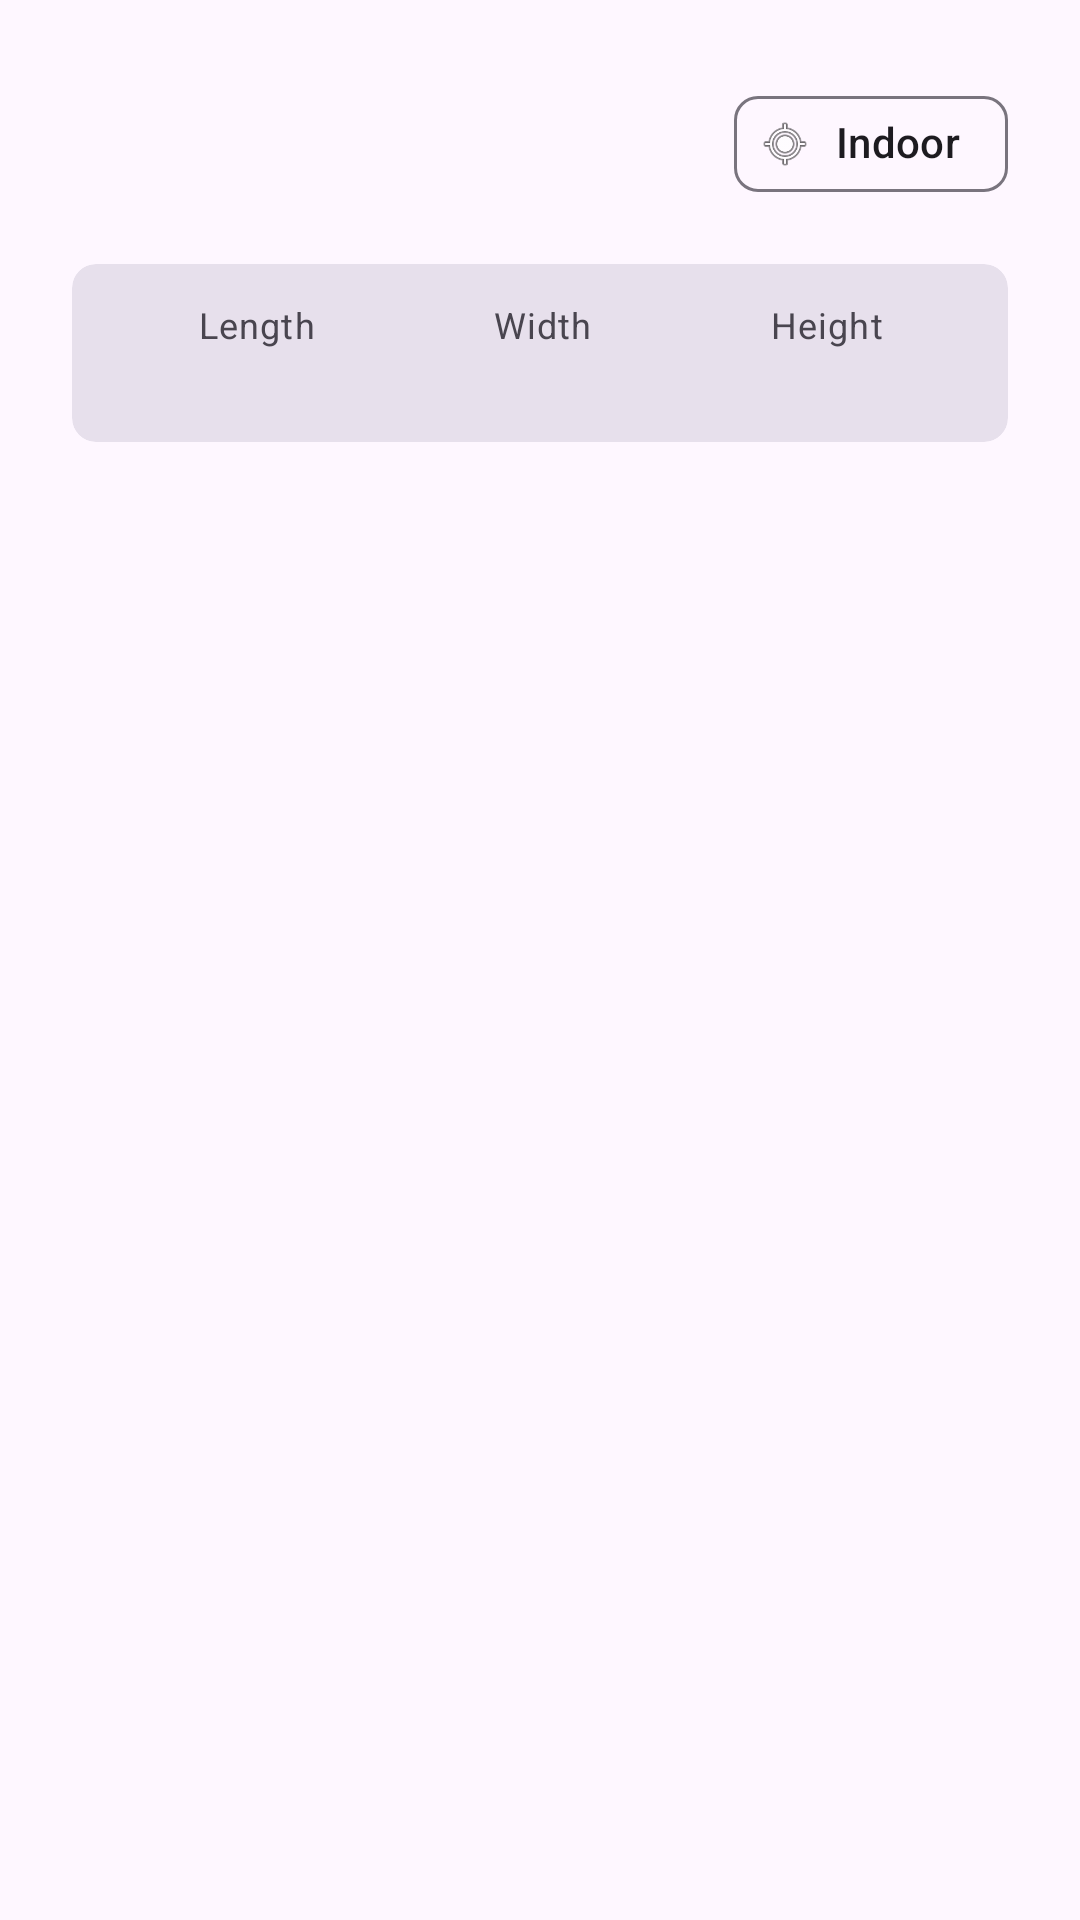

Here is an Android app screen rendered from its layout file. Give the layout XML and the strings, colors and styles it references.
<!-- AndroidManifest.xml: application theme Theme.GrowApp -->
<!-- res/layout/fragment_room_detail.xml -->
<?xml version="1.0" encoding="utf-8"?>
<androidx.coordinatorlayout.widget.CoordinatorLayout
        xmlns:android="http://schemas.android.com/apk/res/android"
        xmlns:app="http://schemas.android.com/apk/res-auto"
        xmlns:tools="http://schemas.android.com/tools"
        android:layout_width="match_parent"
        android:layout_height="match_parent">

    <com.google.android.material.appbar.AppBarLayout
            android:layout_width="match_parent"
            android:layout_height="wrap_content"
            android:background="?attr/colorSurface">

        <LinearLayout
                android:layout_width="match_parent"
                android:layout_height="wrap_content"
                android:orientation="vertical"
                android:padding="24dp">

            <GridLayout
                    android:layout_width="match_parent"
                    android:layout_height="wrap_content"
                    android:columnCount="3">


                <TextView
                        android:id="@+id/tvDetailRoomName"
                        android:layout_width="wrap_content"
                        android:layout_height="wrap_content"
                        android:textAppearance="@style/TextAppearance.MaterialComponents.Headline5"
                        android:layout_columnWeight="2"
                        tools:text="Living Room"/>

                <com.google.android.material.chip.Chip
                        android:id="@+id/chipIndoor"
                        android:layout_width="wrap_content"
                        android:layout_height="wrap_content"
                        android:text="@string/indoor"
                        app:chipIcon="@android:drawable/ic_menu_mylocation"/>
            </GridLayout>


            <com.google.android.material.card.MaterialCardView
                    android:layout_width="match_parent"
                    android:layout_height="wrap_content"
                    android:layout_marginTop="16dp"
                    app:cardBackgroundColor="?attr/colorSurfaceVariant"
                    app:cardCornerRadius="8dp"
                    app:strokeWidth="0dp">

                <GridLayout
                        android:layout_width="match_parent"
                        android:layout_height="wrap_content"
                        android:columnCount="3"
                        android:padding="12dp">

                    <TextView android:text="@string/length" android:layout_columnWeight="1"
                              android:textAlignment="center"
                              android:textAppearance="@style/TextAppearance.MaterialComponents.Caption"/>
                    <TextView android:text="@string/width" android:layout_columnWeight="1"
                              android:textAlignment="center"
                              android:textAppearance="@style/TextAppearance.MaterialComponents.Caption"/>
                    <TextView android:text="@string/height" android:layout_columnWeight="1"
                              android:textAlignment="center"
                              android:textAppearance="@style/TextAppearance.MaterialComponents.Caption"/>

                    <TextView android:id="@+id/tvValLen" android:layout_columnWeight="1" android:textAlignment="center"
                              android:textStyle="bold" tools:text="5m"/>
                    <TextView android:id="@+id/tvValWid" android:layout_columnWeight="1" android:textAlignment="center"
                              android:textStyle="bold" tools:text="4m"/>
                    <TextView android:id="@+id/tvValHei" android:layout_columnWeight="1" android:textAlignment="center"
                              android:textStyle="bold" tools:text="3m"/>
                </GridLayout>
            </com.google.android.material.card.MaterialCardView>

        </LinearLayout>
    </com.google.android.material.appbar.AppBarLayout>

    <androidx.recyclerview.widget.RecyclerView
            android:id="@+id/rvRoomPlants"
            android:layout_width="match_parent"
            android:layout_height="match_parent"
            app:layout_behavior="@string/appbar_scrolling_view_behavior"
            android:padding="8dp"/>

</androidx.coordinatorlayout.widget.CoordinatorLayout>
<!-- resources referenced by this layout -->
<resources>
  <string name="height">Height</string>
  <string name="indoor">Indoor</string>
  <string name="length">Length</string>
  <string name="width">Width</string>
  <style name="Theme.GrowApp" parent="Base.Theme.GrowApp" />
  <style name="Base.Theme.GrowApp" parent="Theme.Material3.DayNight.NoActionBar">
          
          
      </style>
</resources>
